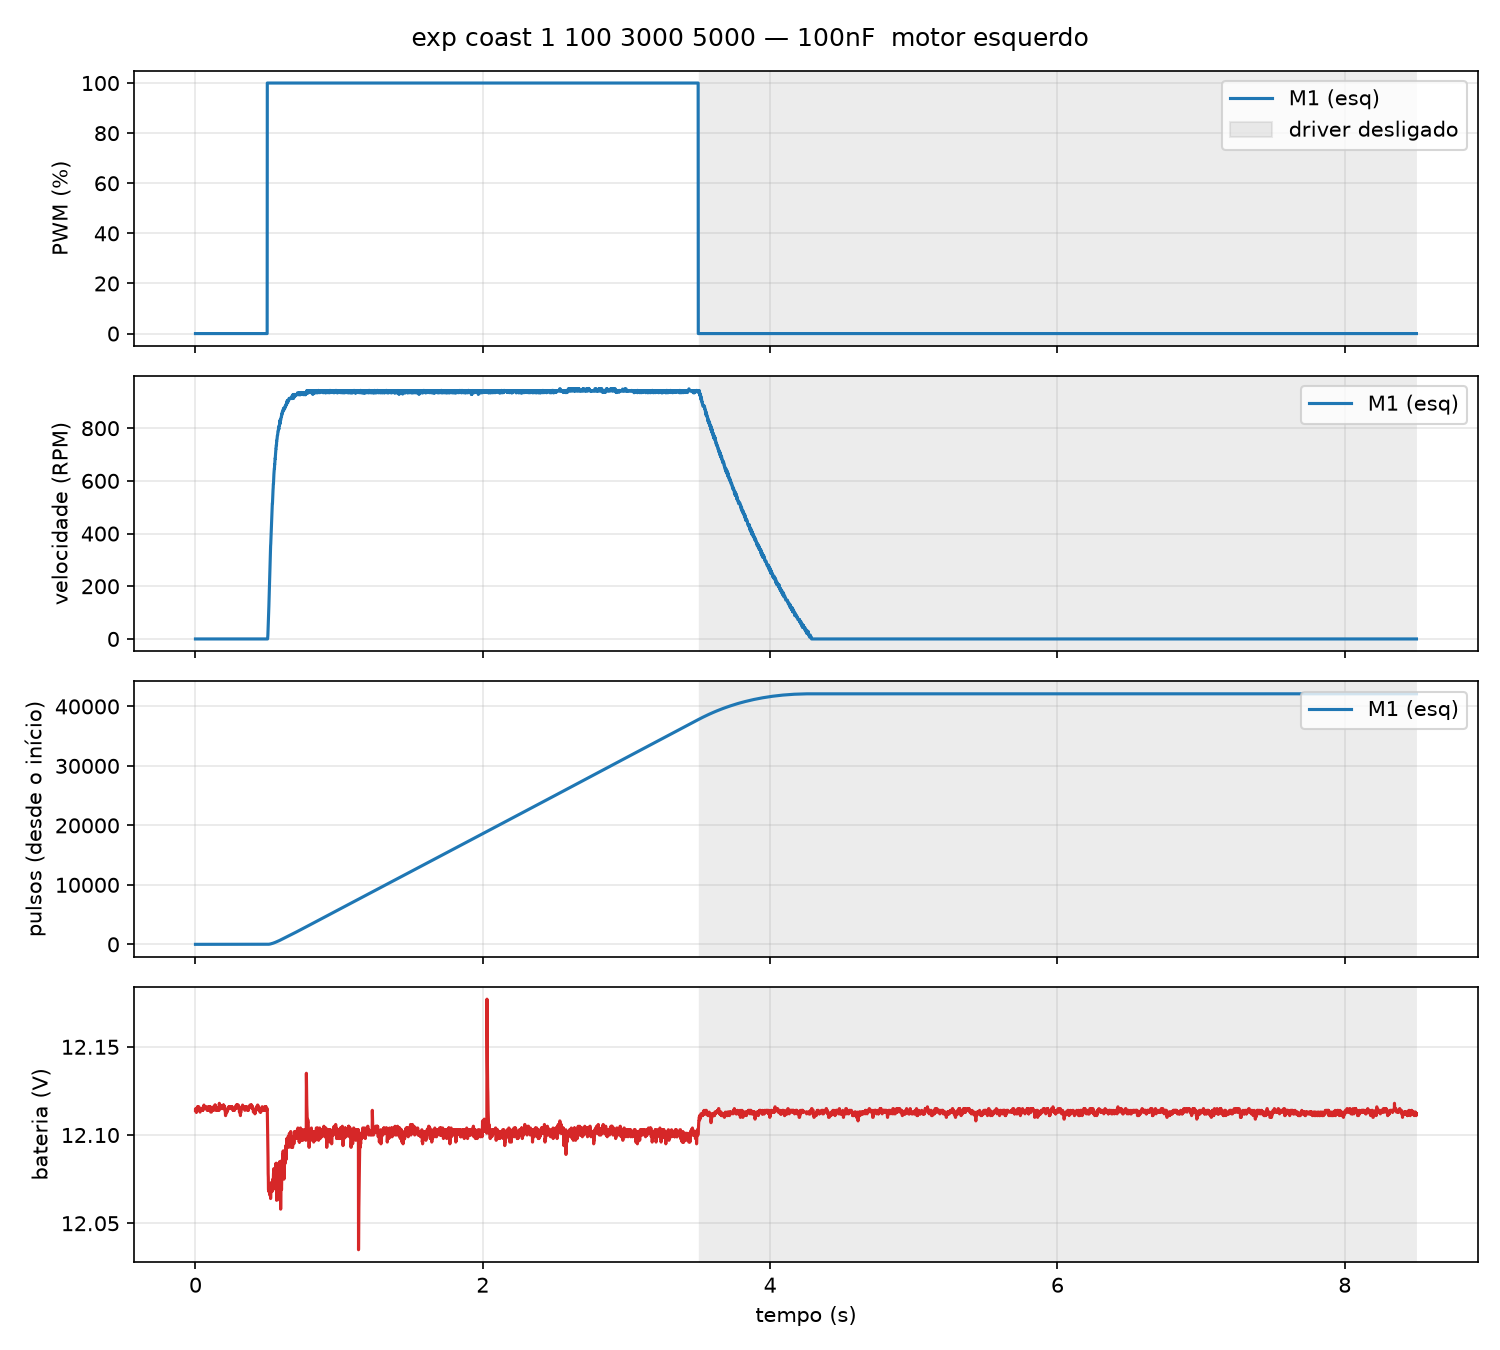

Data behind this chart, as committed beside it:
t_s, pwm1, pwm2, enc1, enc2, speed1, speed2, vbat, driver, t_us
0.000000, 0.0, 0.0, 0, 0, 0.0000, 0.0000, 12.11, 1, 80545753
0.001000, 0.0, 0.0, 0, 0, 0.0000, 0.0000, 12.11, 1, 80546753
0.002000, 0.0, 0.0, 0, 0, 0.0000, 0.0000, 12.12, 1, 80547753
0.003000, 0.0, 0.0, 0, 0, 0.0000, 0.0000, 12.11, 1, 80548753
0.004000, 0.0, 0.0, 0, 0, 0.0000, 0.0000, 12.11, 1, 80549753
0.005000, 0.0, 0.0, 0, 0, 0.0000, 0.0000, 12.11, 1, 80550753
0.006000, 0.0, 0.0, 0, 0, 0.0000, 0.0000, 12.11, 1, 80551753
0.007000, 0.0, 0.0, 0, 0, 0.0000, 0.0000, 12.11, 1, 80552753
0.008000, 0.0, 0.0, 0, 0, 0.0000, 0.0000, 12.11, 1, 80553753
0.009000, 0.0, 0.0, 0, 0, 0.0000, 0.0000, 12.11, 1, 80554753
0.01, 0.0, 0.0, 0, 0, 0.0000, 0.0000, 12.11, 1, 80555753
0.011, 0.0, 0.0, 0, 0, 0.0000, 0.0000, 12.11, 1, 80556753
0.012, 0.0, 0.0, 0, 0, 0.0000, 0.0000, 12.11, 1, 80557753
0.013, 0.0, 0.0, 0, 0, 0.0000, 0.0000, 12.12, 1, 80558753
0.014, 0.0, 0.0, 0, 0, 0.0000, 0.0000, 12.12, 1, 80559753
0.015, 0.0, 0.0, 0, 0, 0.0000, 0.0000, 12.12, 1, 80560753
0.016, 0.0, 0.0, 0, 0, 0.0000, 0.0000, 12.12, 1, 80561753
0.017, 0.0, 0.0, 0, 0, 0.0000, 0.0000, 12.12, 1, 80562753
0.018, 0.0, 0.0, 0, 0, 0.0000, 0.0000, 12.12, 1, 80563753
0.019, 0.0, 0.0, 0, 0, 0.0000, 0.0000, 12.12, 1, 80564753
0.02, 0.0, 0.0, 0, 0, 0.0000, 0.0000, 12.12, 1, 80565753
0.021, 0.0, 0.0, 0, 0, 0.0000, 0.0000, 12.12, 1, 80566753
0.022, 0.0, 0.0, 0, 0, 0.0000, 0.0000, 12.12, 1, 80567753
0.023, 0.0, 0.0, 0, 0, 0.0000, 0.0000, 12.12, 1, 80568753
0.024, 0.0, 0.0, 0, 0, 0.0000, 0.0000, 12.12, 1, 80569753
0.025, 0.0, 0.0, 0, 0, 0.0000, 0.0000, 12.12, 1, 80570753
0.026, 0.0, 0.0, 0, 0, 0.0000, 0.0000, 12.12, 1, 80571753
0.027, 0.0, 0.0, 0, 0, 0.0000, 0.0000, 12.12, 1, 80572753
0.028, 0.0, 0.0, 0, 0, 0.0000, 0.0000, 12.12, 1, 80573753
0.029, 0.0, 0.0, 0, 0, 0.0000, 0.0000, 12.12, 1, 80574753
0.03, 0.0, 0.0, 0, 0, 0.0000, 0.0000, 12.12, 1, 80575756
0.031, 0.0, 0.0, 0, 0, 0.0000, 0.0000, 12.12, 1, 80576753
0.032, 0.0, 0.0, 0, 0, 0.0000, 0.0000, 12.11, 1, 80577753
0.033, 0.0, 0.0, 0, 0, 0.0000, 0.0000, 12.11, 1, 80578753
0.034, 0.0, 0.0, 0, 0, 0.0000, 0.0000, 12.11, 1, 80579756
0.035, 0.0, 0.0, 0, 0, 0.0000, 0.0000, 12.11, 1, 80580755
0.036, 0.0, 0.0, 0, 0, 0.0000, 0.0000, 12.12, 1, 80581753
0.037, 0.0, 0.0, 0, 0, 0.0000, 0.0000, 12.12, 1, 80582753
0.038, 0.0, 0.0, 0, 0, 0.0000, 0.0000, 12.12, 1, 80583753
0.039, 0.0, 0.0, 0, 0, 0.0000, 0.0000, 12.11, 1, 80584753
0.04, 0.0, 0.0, 0, 0, 0.0000, 0.0000, 12.12, 1, 80585753
0.041, 0.0, 0.0, 0, 0, 0.0000, 0.0000, 12.12, 1, 80586753
0.042, 0.0, 0.0, 0, 0, 0.0000, 0.0000, 12.11, 1, 80587753
0.043, 0.0, 0.0, 0, 0, 0.0000, 0.0000, 12.12, 1, 80588753
0.044, 0.0, 0.0, 0, 0, 0.0000, 0.0000, 12.12, 1, 80589753
0.045, 0.0, 0.0, 0, 0, 0.0000, 0.0000, 12.12, 1, 80590753
0.046, 0.0, 0.0, 0, 0, 0.0000, 0.0000, 12.12, 1, 80591753
0.047, 0.0, 0.0, 0, 0, 0.0000, 0.0000, 12.12, 1, 80592753
0.048, 0.0, 0.0, 0, 0, 0.0000, 0.0000, 12.12, 1, 80593753
0.049, 0.0, 0.0, 0, 0, 0.0000, 0.0000, 12.11, 1, 80594753
0.05, 0.0, 0.0, 0, 0, 0.0000, 0.0000, 12.12, 1, 80595753
0.051, 0.0, 0.0, 0, 0, 0.0000, 0.0000, 12.12, 1, 80596753
0.052, 0.0, 0.0, 0, 0, 0.0000, 0.0000, 12.11, 1, 80597753
0.053, 0.0, 0.0, 0, 0, 0.0000, 0.0000, 12.12, 1, 80598753
0.054, 0.0, 0.0, 0, 0, 0.0000, 0.0000, 12.12, 1, 80599753
0.055, 0.0, 0.0, 0, 0, 0.0000, 0.0000, 12.12, 1, 80600753
0.056, 0.0, 0.0, 0, 0, 0.0000, 0.0000, 12.12, 1, 80601753
0.057, 0.0, 0.0, 0, 0, 0.0000, 0.0000, 12.12, 1, 80602753
0.058, 0.0, 0.0, 0, 0, 0.0000, 0.0000, 12.12, 1, 80603753
0.059, 0.0, 0.0, 0, 0, 0.0000, 0.0000, 12.12, 1, 80604753
... 8,440 more rows
